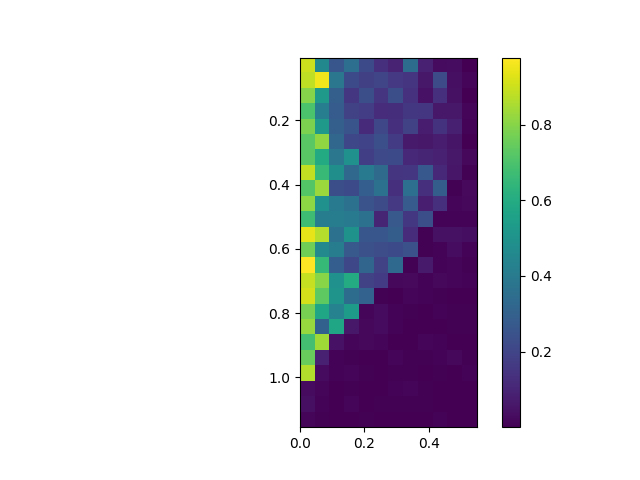

Source data for this figure (header and first rows):
, 0.0, 0.05, 0.1, 0.15000000000000002, 0.2, 0.25, 0.30000000000000004, 0.35000000000000003, 0.4, 0.45, 0.5, 0.55
0.005, 0.903, 0.456, 0.2621, 0.3561, 0.2211, 0.1346, 0.09599, 0.346, 0.08803, 0.02852, 0.03194, 0.001263
0.055, 0.8843, 0.9572, 0.3862, 0.2211, 0.1847, 0.2029, 0.1619, 0.1452, 0.06467, 0.2234, 0.04178, 0.01301
0.105, 0.8, 0.53, 0.2957, 0.1555, 0.2362, 0.1463, 0.2342, 0.1388, 0.04832, 0.132, 0.04461, 0.003651
0.155, 0.7021, 0.417, 0.2862, 0.1897, 0.1758, 0.1246, 0.1296, 0.1567, 0.1566, 0.06269, 0.06391, 0.01824
0.205, 0.7844, 0.5279, 0.2957, 0.2541, 0.1196, 0.2068, 0.1339, 0.1905, 0.07721, 0.1432, 0.08651, 0.008922
0.255, 0.7287, 0.8133, 0.3225, 0.2122, 0.1951, 0.2376, 0.1693, 0.07147, 0.06198, 0.07593, 0.05419, 0.001233
0.305, 0.7283, 0.5976, 0.3891, 0.4941, 0.1797, 0.215, 0.2193, 0.1077, 0.1009, 0.0901, 0.06272, 0.01928
0.355, 0.8866, 0.6609, 0.4848, 0.3246, 0.4066, 0.3362, 0.1461, 0.1529, 0.2691, 0.108, 0.06113, 0.004363
0.405, 0.7166, 0.8306, 0.2363, 0.2208, 0.2926, 0.3642, 0.1308, 0.3572, 0.1308, 0.2898, 0.006682, 0.02572
0.455, 0.8116, 0.4935, 0.3997, 0.3641, 0.2512, 0.2259, 0.1617, 0.2817, 0.08383, 0.1314, 0.01479, 0.02258
0.505, 0.6744, 0.4087, 0.4104, 0.4066, 0.3681, 0.09998, 0.2727, 0.1582, 0.2349, 0.01037, 0.01126, 0.008027
0.555, 0.9415, 0.8695, 0.3651, 0.5023, 0.2598, 0.2615, 0.2869, 0.126, 0.007077, 0.04568, 0.04252, 0.0381
0.605, 0.7657, 0.4585, 0.4103, 0.2725, 0.2418, 0.2325, 0.2211, 0.242, 0.005944, 0.00972, 0.03362, 0.01043
0.655, 0.9769, 0.6546, 0.2937, 0.2126, 0.3181, 0.189, 0.3356, 0.005813, 0.07095, 0.01031, 0.01335, 0.004933
0.705, 0.8907, 0.8019, 0.4943, 0.6026, 0.1885, 0.1731, 0.02279, 0.02396, 0.01066, 0.02235, 0.01418, 0.008133
0.755, 0.9137, 0.7362, 0.5069, 0.3447, 0.3089, 0.007457, 0.001738, 0.01297, 0.01111, 0.006788, 0.002729, 0.003378
0.805, 0.7752, 0.5767, 0.4347, 0.536, 0.01449, 0.02891, 0.01027, 0.003979, 0.00269, 0.007938, 0.004605, 0.005131
0.855, 0.828, 0.304, 0.5732, 0.06465, 0.01978, 0.03022, 0.01081, 0.003757, 0.0004261, 0.0001738, 0.006077, 0.005077
0.905, 0.6857, 0.8379, 0.04832, 0.01268, 0.02231, 0.01182, 0.003223, 0.001836, 0.01224, 0.00848, 0.0005958, 0.003307
0.955, 0.7515, 0.08931, 0.009374, 0.00683, 0.002892, 0.002033, 0.01902, 0.0063, 0.004542, 0.008667, 0.0196, 0.003985
1.005, 0.8642, 0.02896, 0.008019, 0.0118, 0.005994, 0.002788, 0.00442, 0.007195, 0.001694, 0.004344, 0.0006793, 0.009441
1.055, 0.02729, 0.01656, 0.0009542, 0.004144, 0.003303, 0.0004958, 0.00855, 0.01221, 0.007442, 0.001635, 0.001598, 0.002546
1.105, 0.04163, 0.009955, 0.000616, 0.01467, 0.002274, 0.007695, 0.005463, 0.00587, 0.006661, 0.001747, 0.00133, 0.003191
1.155, 0.01514, 0.007612, 0.002037, 0.0004351, 0.005829, 0.001089, 0.001481, 0.0001603, 0.000215, 0.008058, 0.002133, 0.001938
